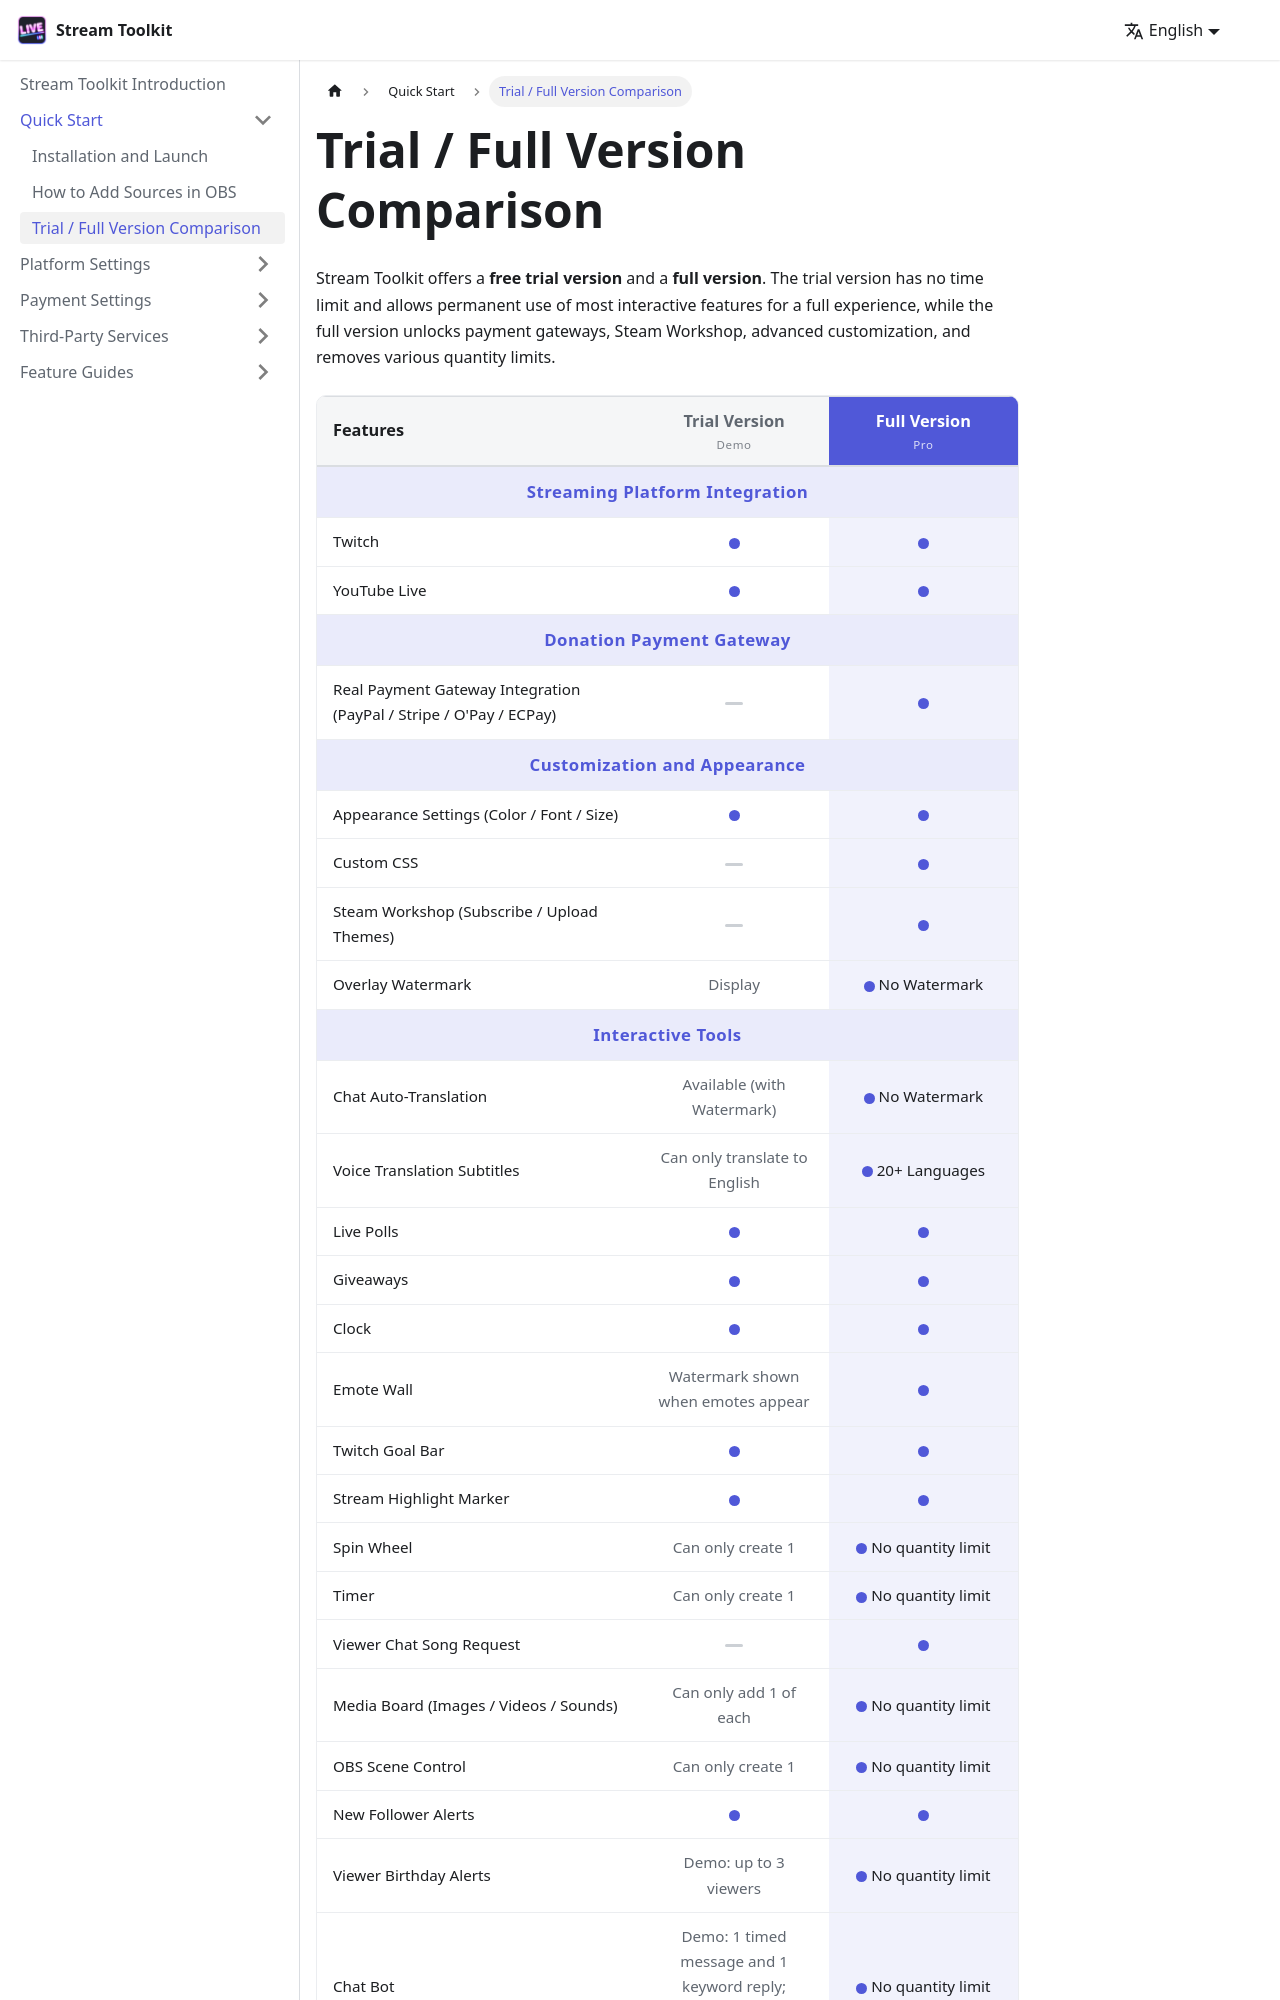

repository: penguin72huhu/StreamToolkitDocs · page: getting-started/trial-comparison/index.html · generator: docusaurus

---
sidebar_position: 3
---

# Trial / Full Version Comparison

Stream Toolkit offers a **free trial version** and a **full version**. The trial version has no time limit and allows permanent use of most interactive features for a full experience, while the full version unlocks payment gateways, Steam Workshop, advanced customization, and removes various quantity limits.

<div className="edition-table-wrap">

<table className="edition-table">
  <thead>
    <tr>
      <th className="feat-col">Features</th>
      <th className="trial-col">Trial Version<br/><span className="col-sub">Demo</span></th>
      <th className="pro-col">Full Version<br/><span className="col-sub">Pro</span></th>
    </tr>
  </thead>
  <tbody>
    <tr className="section-row"><td colSpan={3}>Streaming Platform Integration</td></tr>
    <tr>
      <td>Twitch</td>
      <td className="trial-cell"><span className="dot ok"></span></td>
      <td className="pro-cell"><span className="dot ok"></span></td>
    </tr>
    <tr>
      <td>YouTube Live</td>
      <td className="trial-cell"><span className="dot ok"></span></td>
      <td className="pro-cell"><span className="dot ok"></span></td>
    </tr>

    <tr className="section-row"><td colSpan={3}>Donation Payment Gateway</td></tr>
    <tr>
      <td>Real Payment Gateway Integration (PayPal / Stripe / O'Pay / ECPay)</td>
      <td className="trial-cell"><span className="dash">—</span></td>
      <td className="pro-cell"><span className="dot ok"></span></td>
    </tr>

    <tr className="section-row"><td colSpan={3}>Customization and Appearance</td></tr>
    <tr>
      <td>Appearance Settings (Color / Font / Size)</td>
      <td className="trial-cell"><span className="dot ok"></span></td>
      <td className="pro-cell"><span className="dot ok"></span></td>
    </tr>
    <tr>
      <td>Custom CSS</td>
      <td className="trial-cell"><span className="dash">—</span></td>
      <td className="pro-cell"><span className="dot ok"></span></td>
    </tr>
    <tr>
      <td>Steam Workshop (Subscribe / Upload Themes)</td>
      <td className="trial-cell"><span className="dash">—</span></td>
      <td className="pro-cell"><span className="dot ok"></span></td>
    </tr>
    <tr>
      <td>Overlay Watermark</td>
      <td className="trial-cell">Display</td>
      <td className="pro-cell"><span className="dot ok"></span> No Watermark</td>
    </tr>
